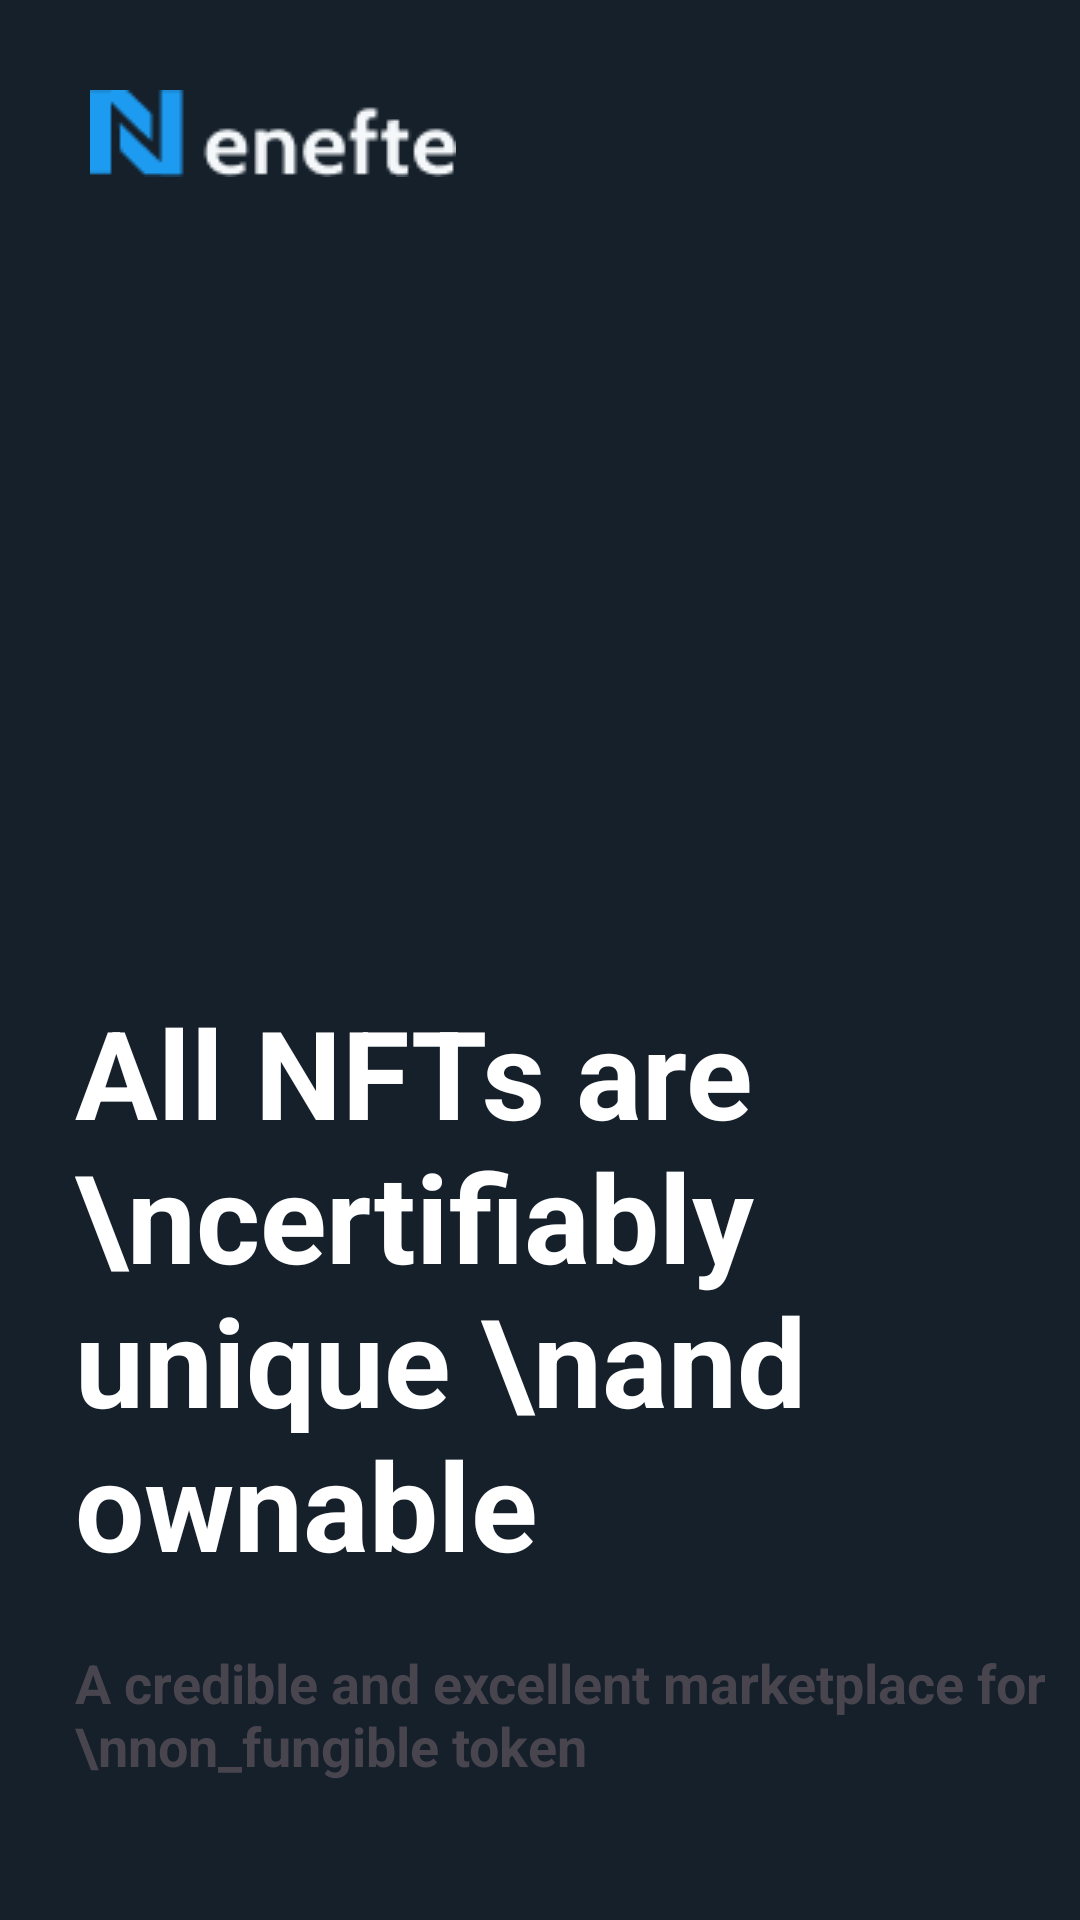

Layout XML and referenced resources for this Android screen:
<!-- AndroidManifest.xml: application theme Theme.MyApplication -->
<!-- res/layout/activity_start_screen.xml -->
<?xml version="1.0" encoding="utf-8"?>
<RelativeLayout xmlns:android="http://schemas.android.com/apk/res/android"
    xmlns:app="http://schemas.android.com/apk/res-auto"
    xmlns:tools="http://schemas.android.com/tools"
    android:layout_width="match_parent"
    android:layout_height="match_parent"
    android:background="@color/dark"
    tools:context=".onboarding.StartScreen">

    <ImageView
        android:layout_width="wrap_content"
        android:layout_height="wrap_content"
        android:src="@drawable/logostartscreen"
        android:layout_marginTop="30dp"
        android:layout_marginLeft="30dp"/>

    <TextView
        android:layout_width="wrap_content"
        android:layout_height="wrap_content"
        android:id="@+id/header_startscreen"
        android:textSize="41dp"
        android:textColor="@color/white"
        android:textStyle="bold"
        android:text="All NFTs are \ncertifiably unique \nand ownable"
        android:layout_marginLeft="25dp"
        android:layout_marginTop="330dp"/>
    <TextView
        android:layout_width="wrap_content"
        android:layout_height="wrap_content"
        android:text="A credible and excellent marketplace for \nnon_fungible token"
        android:layout_below="@+id/header_startscreen"
        android:layout_marginLeft="25dp"
        android:layout_marginTop="20dp"
        android:textStyle="bold"
        android:textSize="18dp"/>
    <Button
        android:id="@+id/btn_connectwithwallet"
        android:layout_width="match_parent"
        android:layout_height="50dp"
        android:backgroundTint="@color/blue"
        android:text="Connect with Wallet"
        android:layout_centerHorizontal="true"
        android:layout_marginTop="700dp"
        android:layout_marginRight="25dp"/>

</RelativeLayout>
<!-- resources referenced by this layout -->
<resources>
  <color name="blue">#1D9BF0</color>
  <color name="dark">#15202B</color>
  <color name="white">#FFFFFFFF</color>
  <!-- drawable logostartscreen: png bitmap (drawable, 1692 bytes) -->
  <style name="Theme.MyApplication" parent="Base.Theme.MyApplication" />
  <style name="Base.Theme.MyApplication" parent="Theme.Material3.DayNight.NoActionBar">
          
          
      </style>
</resources>
